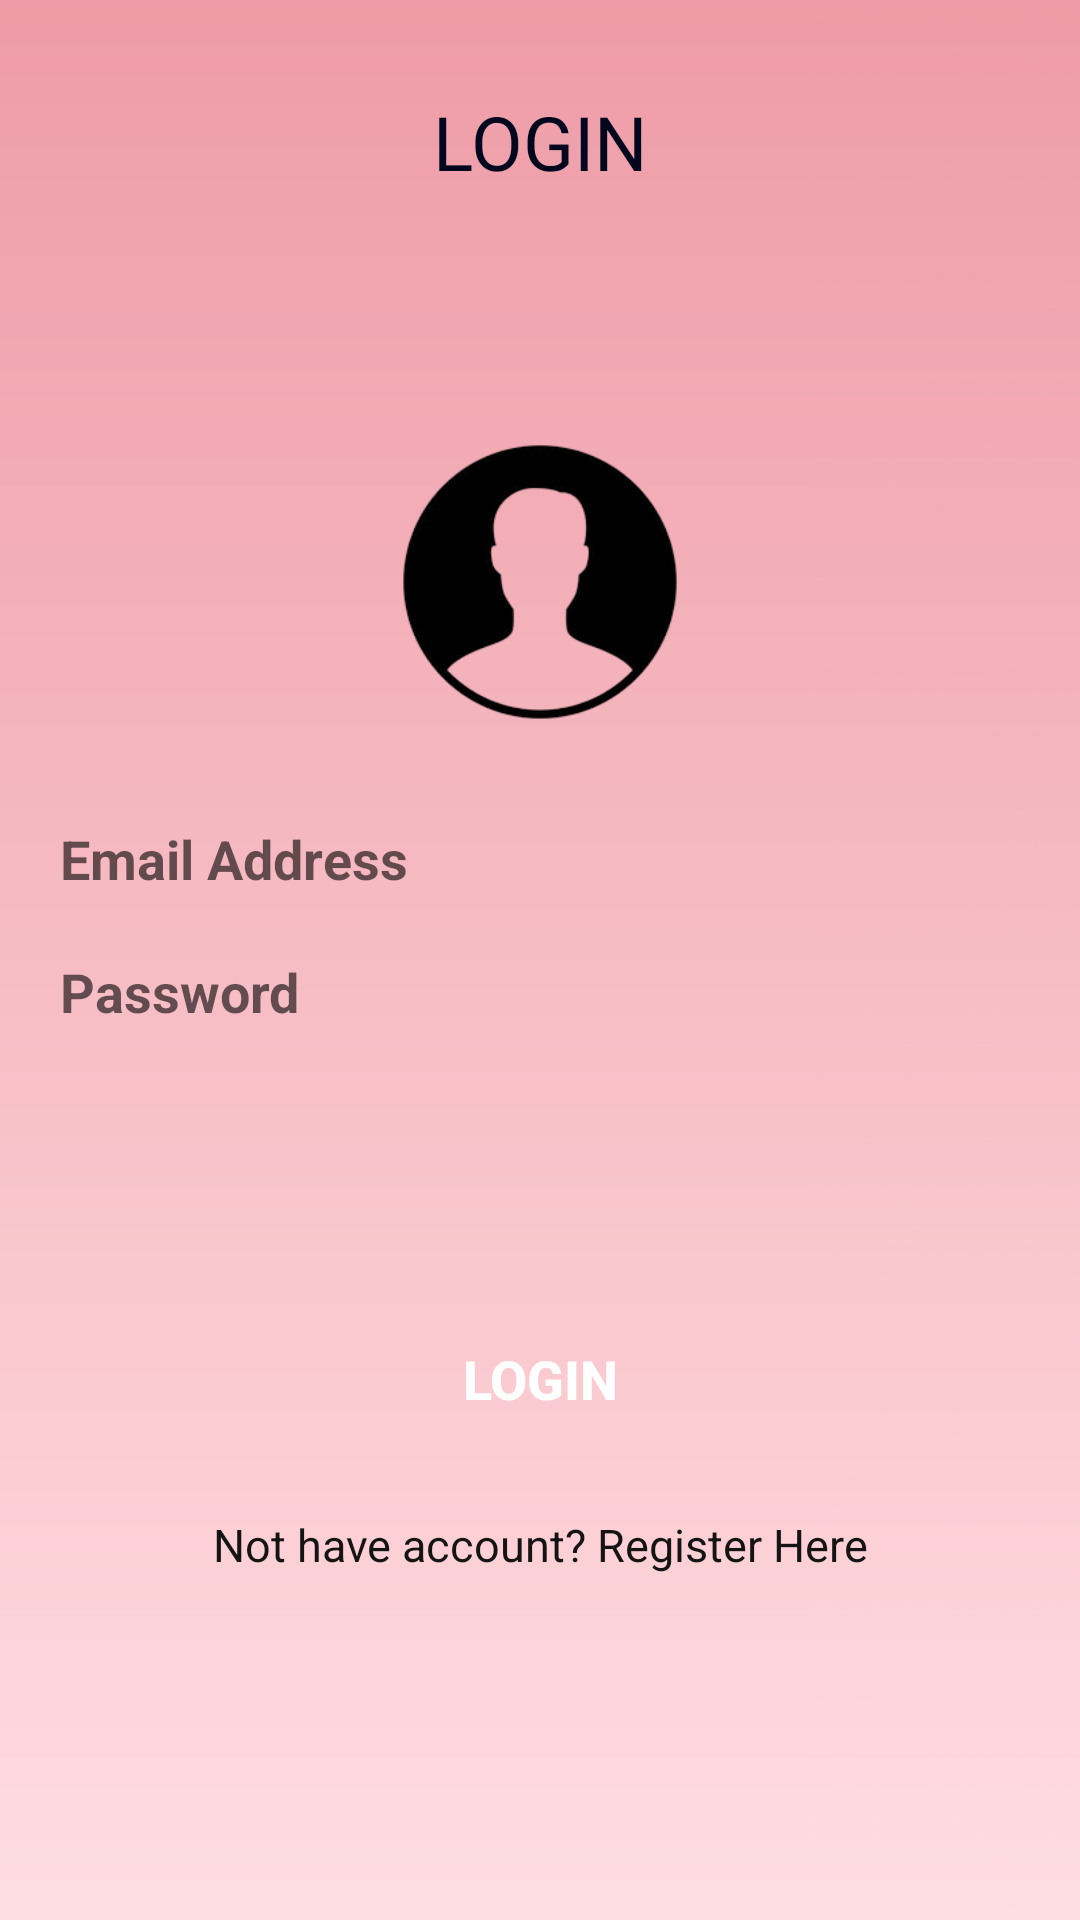

Android layout source for this screen:
<!-- AndroidManifest.xml: application theme AppTheme -->
<!-- res/layout/activity_customer_login.xml -->
<?xml version="1.0" encoding="utf-8"?>

<androidx.constraintlayout.widget.ConstraintLayout xmlns:android="http://schemas.android.com/apk/res/android"
    xmlns:app="http://schemas.android.com/apk/res-auto"
    xmlns:tools="http://schemas.android.com/tools"
    android:layout_width="match_parent"
    android:layout_height="match_parent"
    android:background="@drawable/wallpaper_pink"
    tools:context=".ui.customer.activities.customerAuth.CustomerLogin">

    <TextView
        android:id="@+id/customer_text_login"
        android:layout_width="match_parent"
        android:layout_height="wrap_content"
        android:fontFamily="@font/adamina"
        android:text="LOGIN"
        android:textAlignment="center"
        android:textColor="#03071E"
        android:textSize="25sp"
        app:layout_constraintBottom_toBottomOf="parent"
        app:layout_constraintEnd_toEndOf="parent"
        app:layout_constraintStart_toStartOf="parent"
        app:layout_constraintTop_toTopOf="parent"
        app:layout_constraintVertical_bias="0.05" />

    <ImageView
        android:id="@+id/customer_icon_login"
        android:layout_width="100dp"
        android:layout_height="100dp"
        android:layout_marginTop="80dp"
        android:layout_centerHorizontal="true"
        android:src="@drawable/user1"
        app:layout_constraintEnd_toEndOf="parent"
        app:layout_constraintStart_toStartOf="parent"
        app:layout_constraintTop_toBottomOf="@id/customer_text_login" />


    <EditText

        android:id="@+id/customer_login_editText_email"
        android:layout_width="match_parent"
        android:layout_height="wrap_content"
        android:background="@drawable/forget"
        android:hint="Email Address"
        android:inputType="textEmailAddress"
        android:textColor="#0d6e6a"
        android:textStyle="bold"
        android:textSize="18dp"
        android:layout_marginTop="30dp"
        android:paddingLeft="20dp"
        app:layout_constraintTop_toBottomOf="@id/customer_icon_login" />

    <EditText
        android:id="@+id/customer_login_editText_password"
        android:layout_width="match_parent"
        android:layout_height="wrap_content"
        android:background="@drawable/forget"
        android:hint="@string/password"
        android:inputType="textPassword"
        android:textColor="#0d6e6a"
        android:textStyle="bold"
        android:textSize="18dp"
        android:layout_marginTop="20dp"
        android:paddingLeft="20dp"
        app:layout_constraintTop_toBottomOf="@id/customer_login_editText_email" />

    <Button
        android:id="@+id/customer_login__login_button"
        android:layout_width="350dp"
        android:layout_height="50dp"
        android:layout_marginTop="20dp"
        android:background="@drawable/button"
        android:text="Login"
        android:textColor="#FFF"
        android:textSize="18dp"
        android:textStyle="bold"
        app:layout_constraintBottom_toBottomOf="parent"
        app:layout_constraintEnd_toEndOf="parent"
        app:layout_constraintHorizontal_bias="0.491"
        app:layout_constraintStart_toStartOf="parent"
        app:layout_constraintTop_toBottomOf="@id/customer_login_editText_password"
        app:layout_constraintVertical_bias="0.316" />

    <TextView
        android:id="@+id/customer_login_textView_register_here"
        android:layout_width="wrap_content"
        android:layout_height="wrap_content"
        android:layout_centerHorizontal="true"
        android:layout_marginTop="20dp"
        android:text="@string/not_have_account_register_here"
        app:layout_constraintTop_toBottomOf="@id/customer_login__login_button"
        app:layout_constraintStart_toStartOf="parent"
        app:layout_constraintEnd_toEndOf="parent"
        android:textColor="#151414"
        android:textSize="15sp" />

</androidx.constraintlayout.widget.ConstraintLayout>
<!-- resources referenced by this layout -->
<resources>
  <!-- drawable user1: png bitmap (drawable, 10353 bytes) -->
  <!-- drawable wallpaper_pink: png bitmap (drawable, 62975 bytes) -->
  <string name="not_have_account_register_here">Not have account? Register Here</string>
  <string name="password">Password</string>
  <style name="AppTheme" parent="Theme.AppCompat.Light.NoActionBar">
          
          <item name="colorPrimary">@color/colorPrimary</item>
          <item name="colorPrimaryDark">@color/colorPrimaryDark</item>
          <item name="colorAccent">@color/colorAccent</item>
  
      </style>
  <color name="colorPrimary">#EC407A</color>
  <color name="colorPrimaryDark">#E57373</color>
  <color name="colorAccent">#E57373</color>
</resources>
